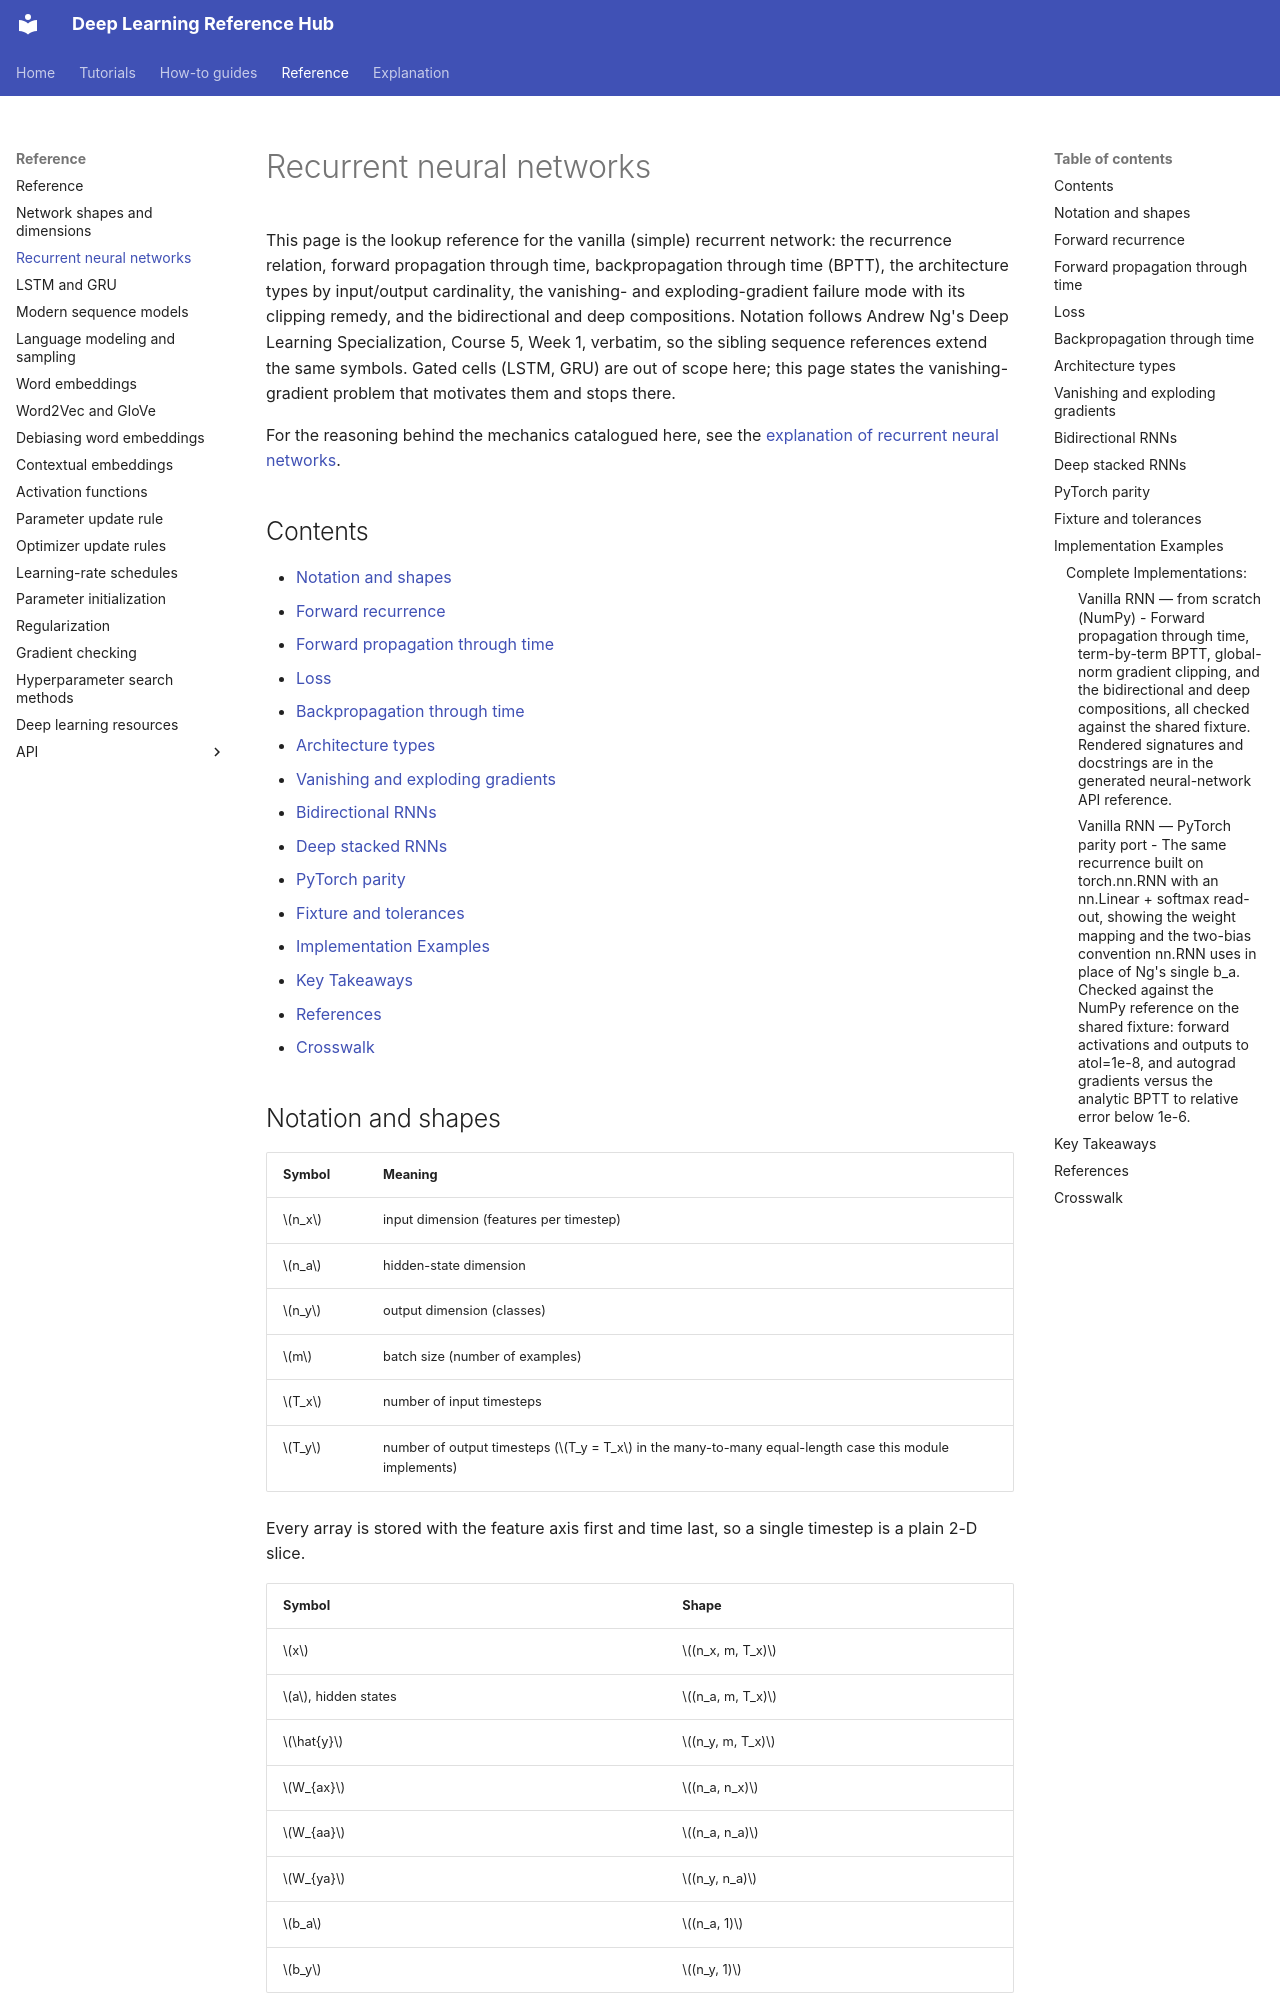

repository: alshawai/Deep-Learning-Reference-Hub · page: reference/recurrent-neural-networks/index.html · generator: mkdocs

# Recurrent neural networks

This page is the lookup reference for the vanilla (simple) recurrent network: the
recurrence relation, forward propagation through time, backpropagation through
time (BPTT), the architecture types by input/output cardinality, the
vanishing- and exploding-gradient failure mode with its clipping remedy, and the
bidirectional and deep compositions. Notation follows Andrew Ng's Deep Learning
Specialization, Course 5, Week 1, verbatim, so the sibling sequence references
extend the same symbols. Gated cells (LSTM, GRU) are out of scope here; this page
states the vanishing-gradient problem that motivates them and stops there.

For the reasoning behind the mechanics catalogued here, see the
[explanation of recurrent neural networks](../explanation/recurrent-neural-networks.md).

## Contents

- [Notation and shapes](#notation-and-shapes)
- [Forward recurrence](#forward-recurrence)
- [Forward propagation through time](#forward-propagation-through-time)
- [Loss](#loss)
- [Backpropagation through time](#backpropagation-through-time)
- [Architecture types](#architecture-types)
- [Vanishing and exploding gradients](#vanishing-and-exploding-gradients)
- [Bidirectional RNNs](#bidirectional-rnns)
- [Deep stacked RNNs](#deep-stacked-rnns)
- [PyTorch parity](#pytorch-parity)
- [Fixture and tolerances](#fixture-and-tolerances)
- [Implementation Examples](#implementation-examples)
- [Key Takeaways](#key-takeaways)
- [References](#references)
- [Crosswalk](#crosswalk)

## Notation and shapes

| Symbol | Meaning |
| --- | --- |
| $n_x$ | input dimension (features per timestep) |
| $n_a$ | hidden-state dimension |
| $n_y$ | output dimension (classes) |
| $m$ | batch size (number of examples) |
| $T_x$ | number of input timesteps |
| $T_y$ | number of output timesteps ($T_y = T_x$ in the many-to-many equal-length case this module implements) |

Every array is stored with the feature axis first and time last, so a single
timestep is a plain 2-D slice.

| Symbol | Shape |
| --- | --- |
| $x$ | $(n_x, m, T_x)$ |
| $a$, hidden states | $(n_a, m, T_x)$ |
| $\hat{y}$ | $(n_y, m, T_x)$ |
| $W_{ax}$ | $(n_a, n_x)$ |
| $W_{aa}$ | $(n_a, n_a)$ |
| $W_{ya}$ | $(n_y, n_a)$ |
| $b_a$ | $(n_a, 1)$ |
| $b_y$ | $(n_y, 1)$ |

The weights $W_{aa}$, $W_{ax}$, $W_{ya}$, $b_a$, $b_y$ are **shared across every
timestep**; there is one copy, reused at each step.

## Forward recurrence

For $t = 1, \ldots, T_x$, the cell updates the hidden state and reads out a
distribution over classes:

$$a^{\langle t\rangle} = \tanh\!\big(W_{aa}\,a^{\langle t-1\rangle} + W_{ax}\,x^{\langle t\rangle} + b_a\big)$$

$$\hat{y}^{\langle t\rangle} = \mathrm{softmax}\!\big(W_{ya}\,a^{\langle t\rangle} + b_y\big)$$

The hidden activation is $\tanh$; the output is a column-wise $\mathrm{softmax}$
over the $n_y$ classes. The equivalent stacked form concatenates the recurrent
and input weights into one matrix acting on the stacked state and input:

$$a^{\langle t\rangle} = \tanh\!\big(W_{a}\,[\,a^{\langle t-1\rangle};\,x^{\langle t\rangle}\,] + b_a\big), \qquad W_{a} = [\,W_{aa}\mid W_{ax}\,]$$

The two forms are numerically identical. The implementation keeps $W_{aa}$ and
$W_{ax}$ separate so the two weight-gradient terms stay distinct.
